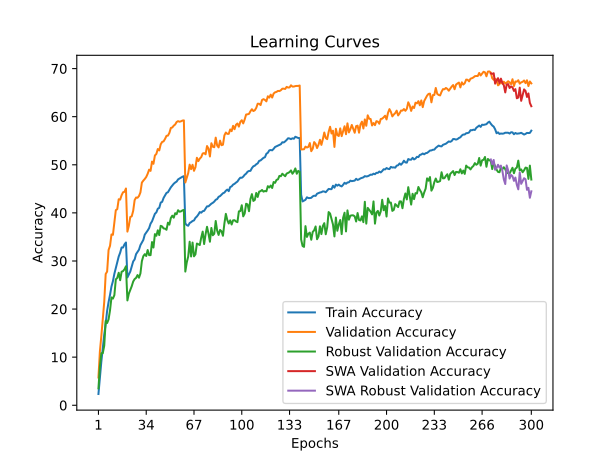

The data file committed next to this chart (first rows):
time; train_accuracy; train_loss; valid_accuracy; valid_loss; valid_accuracy_robust; valid_accuracy_swa; valid_accuracy_robust_swa
126,8215; 2,3438; 5,1423; 5,7750; 4,7534; 3,5172; 5,7750; 3,5172
264,2913; 5,7700; 4,8660; 11,2050; 4,3800; 8,0345; 11,2050; 8,0345
394,7582; 9,0725; 4,6324; 14,3950; 4,2394; 10,8276; 14,3950; 10,8276
532,5717; 11,9362; 4,4473; 18,0550; 4,0141; 10,8276; 18,0550; 10,8276
672,7123; 14,6750; 4,2921; 21,4850; 3,8526; 12,3793; 21,4850; 12,3793
816,9088; 16,9375; 4,1628; 27,2900; 3,6347; 17,5517; 27,2900; 17,5517
953,9690; 19,6363; 4,0410; 27,8000; 3,6018; 17,1034; 27,8000; 17,1034
1109,4460; 21,4625; 3,9507; 32,2850; 3,4368; 17,8621; 32,2850; 17,8621
1245,9365; 22,9563; 3,8823; 33,1500; 3,4204; 19,7586; 33,1500; 19,7586
1378,5645; 24,6925; 3,7958; 35,5150; 3,3073; 22,4138; 35,5150; 22,4138
1509,3632; 25,7987; 3,7426; 35,4400; 3,3791; 22,1724; 35,4400; 22,1724
1639,5139; 27,3325; 3,6738; 38,0850; 3,2115; 22,8966; 38,0850; 22,8966
1781,9797; 28,5237; 3,6183; 40,5750; 3,1172; 26,1724; 40,5750; 26,1724
1929,0070; 29,7838; 3,5591; 40,7650; 3,1350; 26,4828; 40,7650; 26,4828
2057,9301; 30,9262; 3,5105; 42,8300; 3,0605; 27,5517; 42,8300; 27,5517
2196,0817; 31,7263; 3,4789; 42,7600; 3,0413; 26,0000; 42,7600; 26,0000
2324,4213; 32,8025; 3,4256; 43,6750; 3,0004; 27,7586; 43,6750; 27,7586
2499,8735; 32,7975; 3,4134; 44,2900; 2,9823; 27,8966; 44,2900; 27,8966
2640,9559; 33,4625; 3,4000; 44,3800; 2,9914; 28,2759; 44,3800; 28,2759
2774,6900; 33,8450; 3,3853; 45,0700; 2,9588; 28,8966; 45,0700; 28,8966
2903,6358; 26,5750; 3,7010; 36,1050; 3,3606; 21,7931; 36,1050; 21,7931
3036,2141; 27,1875; 3,6868; 37,3100; 3,2241; 23,2069; 37,3100; 23,2069
3170,0319; 27,8038; 3,6543; 39,1450; 3,1616; 24,0000; 39,1450; 24,0000
3308,9935; 28,8350; 3,6093; 39,2850; 3,2155; 24,7586; 39,2850; 24,7586
3467,6835; 29,9088; 3,5653; 40,4300; 3,1178; 25,7241; 40,4300; 25,7241
3602,0738; 30,3200; 3,5341; 42,6500; 3,0423; 26,2414; 42,6500; 26,2414
3759,0002; 31,4300; 3,5025; 43,1900; 3,0181; 26,4828; 43,1900; 26,4828
3904,8773; 31,8750; 3,4696; 43,1450; 3,0293; 27,0690; 43,1450; 27,0690
4060,4156; 32,3438; 3,4420; 43,5000; 3,0309; 26,5172; 43,5000; 26,5172
4195,0410; 33,2963; 3,4068; 44,2600; 2,9655; 27,4138; 44,2600; 27,4138
4325,7300; 33,8162; 3,3833; 46,2950; 2,9023; 29,9655; 46,2950; 29,9655
4458,2616; 34,3762; 3,3582; 46,7050; 2,8991; 31,0000; 46,7050; 31,0000
4582,9397; 35,4775; 3,3121; 47,0500; 2,8815; 31,4138; 47,0500; 31,4138
4706,0253; 35,8900; 3,2939; 47,4600; 2,8243; 31,0345; 47,4600; 31,0345
4830,5956; 36,3338; 3,2707; 48,1300; 2,8193; 32,2759; 48,1300; 32,2759
4955,7388; 36,8312; 3,2569; 48,9850; 2,7967; 31,2069; 48,9850; 31,2069
5081,8920; 37,7575; 3,2128; 48,7350; 2,8199; 31,2069; 48,7350; 31,2069
5205,6159; 38,2375; 3,1918; 50,6650; 2,7367; 33,9310; 50,6650; 33,9310
5328,9687; 39,0112; 3,1640; 50,2050; 2,7462; 32,7931; 50,2050; 32,7931
5449,8684; 39,8113; 3,1370; 51,9350; 2,6995; 35,5862; 51,9350; 35,5862
5573,2363; 40,1000; 3,1201; 52,2500; 2,6693; 35,2414; 52,2500; 35,2414
5694,7887; 40,8663; 3,0875; 53,2750; 2,6435; 36,3793; 53,2750; 36,3793
5815,6867; 41,0438; 3,0752; 52,9850; 2,6388; 35,3793; 52,9850; 35,3793
5936,9397; 42,1412; 3,0381; 54,2550; 2,5992; 37,3103; 54,2550; 37,3103
6063,5389; 42,2912; 3,0249; 54,7500; 2,5590; 37,1724; 54,7500; 37,1724
6188,0795; 43,1088; 2,9947; 54,8700; 2,5809; 36,7586; 54,8700; 36,7586
6311,8818; 43,6150; 2,9781; 55,3800; 2,5795; 36,7241; 55,3800; 36,7241
6438,4672; 44,1500; 2,9585; 56,0150; 2,5315; 36,4828; 56,0150; 36,4828
6563,5503; 44,2875; 2,9385; 56,0650; 2,5251; 37,9655; 56,0650; 37,9655
6688,1057; 44,8188; 2,9193; 56,6300; 2,5033; 37,5517; 56,6300; 37,5517
6810,8614; 45,3062; 2,9015; 57,6500; 2,5009; 38,9310; 57,6500; 38,9310
6936,3319; 45,6638; 2,8819; 57,7550; 2,4961; 39,4138; 57,7550; 39,4138
7058,1115; 46,0525; 2,8728; 58,1350; 2,4661; 39,0000; 58,1350; 39,0000
7184,6178; 46,3137; 2,8567; 58,3750; 2,4537; 39,9310; 58,3750; 39,9310
7308,8300; 46,5087; 2,8534; 58,8900; 2,4369; 39,7241; 58,8900; 39,7241
7433,1474; 46,9575; 2,8362; 59,0700; 2,4270; 40,5517; 59,0700; 40,5517
7556,8331; 47,1425; 2,8302; 58,9500; 2,4320; 40,2414; 58,9500; 40,2414
7682,0669; 47,3450; 2,8265; 59,0350; 2,4394; 40,3103; 59,0350; 40,3103
7806,9930; 47,5150; 2,8119; 59,1900; 2,4355; 40,5172; 59,1900; 40,5172
7938,2293; 47,6313; 2,8086; 59,2300; 2,4250; 40,6207; 59,2300; 40,6207
... 240 more rows
